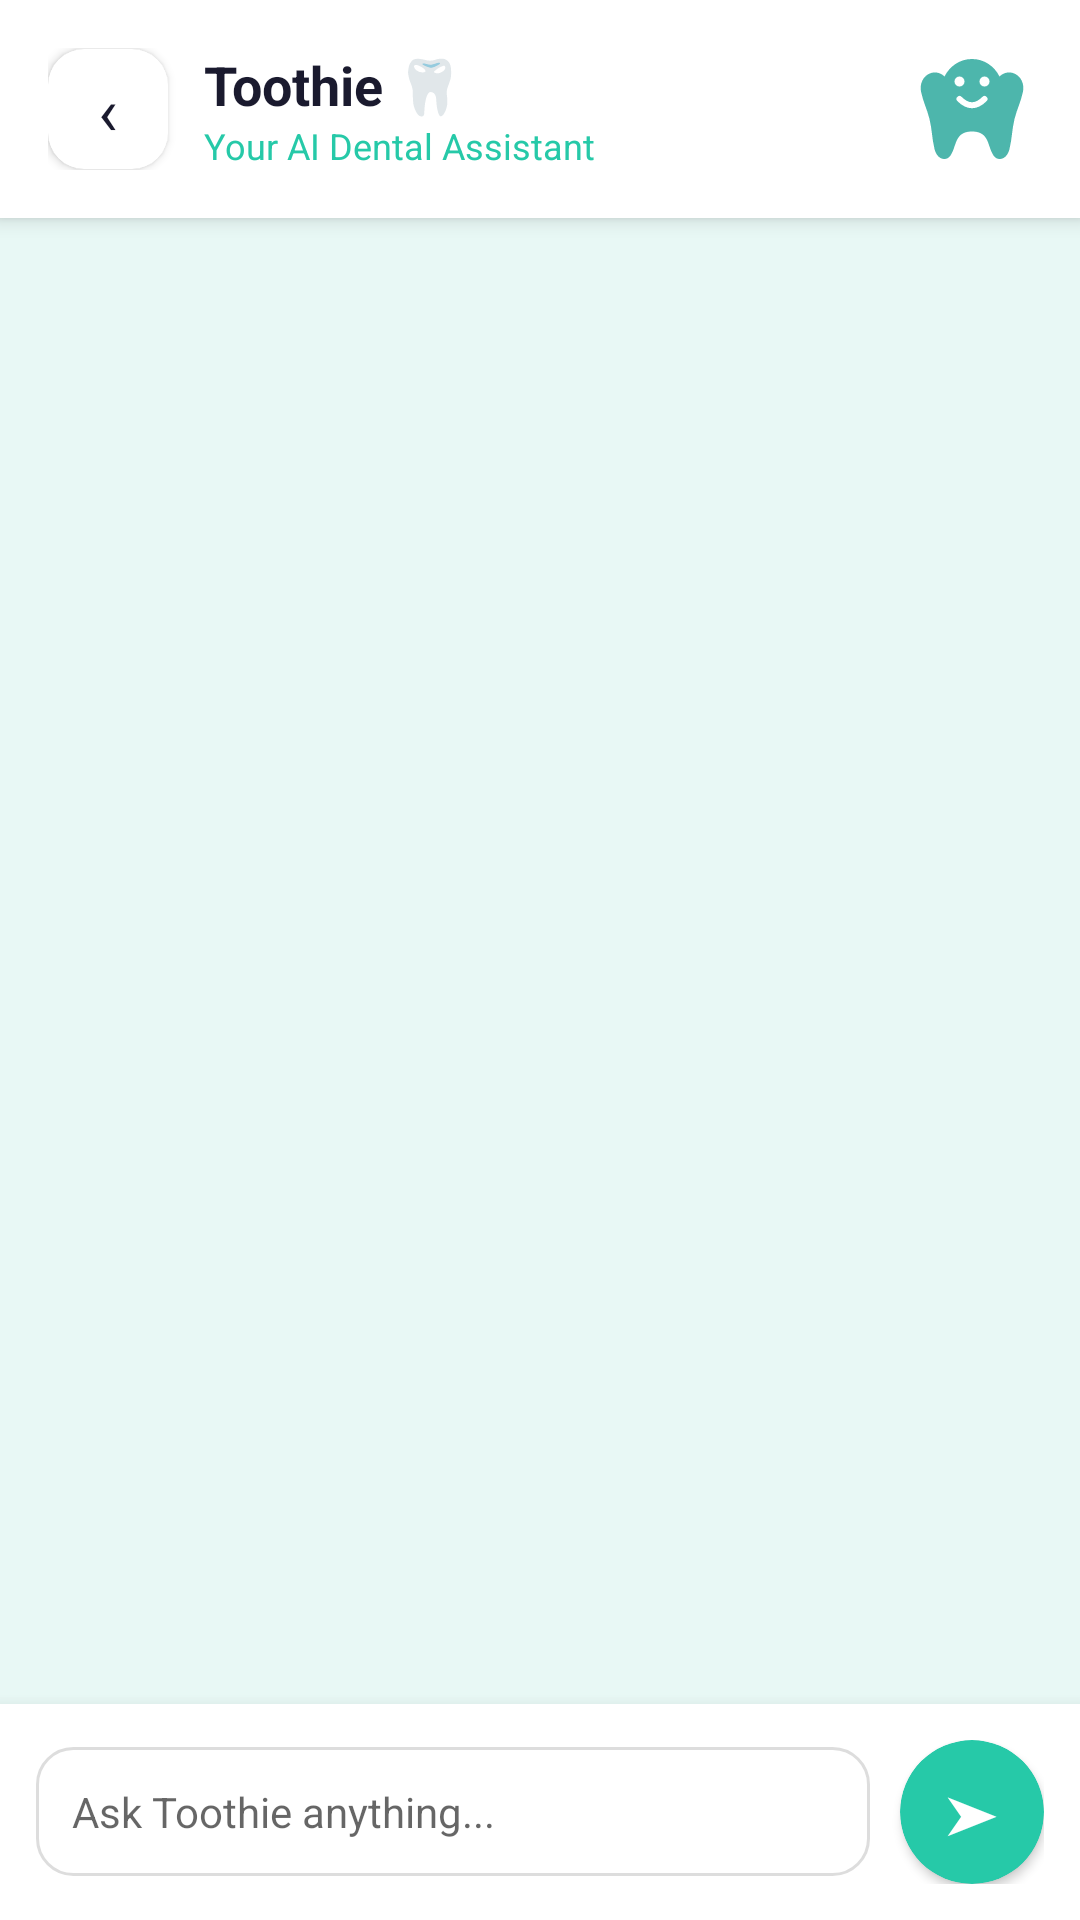

Reconstruct the res/layout file that produces this screen, plus the resources it refers to.
<!-- AndroidManifest.xml: application theme Theme.AICaries -->
<!-- res/layout/activity_chat.xml -->
<?xml version="1.0" encoding="utf-8"?>
<LinearLayout xmlns:android="http://schemas.android.com/apk/res/android"
    xmlns:app="http://schemas.android.com/apk/res-auto"
    android:layout_width="match_parent"
    android:layout_height="match_parent"
    android:orientation="vertical"
    android:background="@color/background_light">

    
    <LinearLayout
        android:layout_width="match_parent"
        android:layout_height="wrap_content"
        android:orientation="horizontal"
        android:gravity="center_vertical"
        android:padding="16dp"
        android:background="@color/white"
        android:elevation="4dp">

        <androidx.cardview.widget.CardView
            android:id="@+id/btnBack"
            android:layout_width="40dp"
            android:layout_height="40dp"
            app:cardCornerRadius="12dp"
            app:cardElevation="2dp"
            android:layout_marginEnd="12dp">
            <TextView
                android:layout_width="match_parent"
                android:layout_height="match_parent"
                android:text="‹"
                android:textSize="22sp"
                android:gravity="center"
                android:textColor="@color/text_dark"/>
        </androidx.cardview.widget.CardView>

        <LinearLayout
            android:layout_width="0dp"
            android:layout_height="wrap_content"
            android:layout_weight="1"
            android:orientation="vertical">
            <TextView
                android:layout_width="wrap_content"
                android:layout_height="wrap_content"
                android:text="Toothie 🦷"
                android:textSize="18sp"
                android:textStyle="bold"
                android:textColor="@color/text_dark"/>
            <TextView
                android:layout_width="wrap_content"
                android:layout_height="wrap_content"
                android:text="Your AI Dental Assistant"
                android:textSize="12sp"
                android:textColor="@color/teal_main"/>
        </LinearLayout>

        <ImageView
            android:layout_width="40dp"
            android:layout_height="40dp"
            android:src="@drawable/ic_nav_toothie"
            android:scaleType="centerCrop"/>

    </LinearLayout>

    
    <androidx.recyclerview.widget.RecyclerView
        android:id="@+id/rvMessages"
        android:layout_width="match_parent"
        android:layout_height="0dp"
        android:layout_weight="1"
        android:padding="12dp"
        android:clipToPadding="false"/>

    
    <LinearLayout
        android:id="@+id/layoutTyping"
        android:layout_width="wrap_content"
        android:layout_height="wrap_content"
        android:orientation="horizontal"
        android:gravity="center_vertical"
        android:padding="12dp"
        android:visibility="gone">
        <TextView
            android:layout_width="wrap_content"
            android:layout_height="wrap_content"
            android:text="🦷  Toothie is typing..."
            android:textSize="13sp"
            android:textColor="@color/text_light"
            android:textStyle="italic"/>
    </LinearLayout>

    
    <LinearLayout
        android:layout_width="match_parent"
        android:layout_height="wrap_content"
        android:orientation="horizontal"
        android:gravity="center_vertical"
        android:padding="12dp"
        android:background="@color/white"
        android:elevation="8dp">

        <EditText
            android:id="@+id/etMessage"
            android:layout_width="0dp"
            android:layout_height="wrap_content"
            android:layout_weight="1"
            android:hint="Ask Toothie anything..."
            android:textSize="14sp"
            android:textColor="@color/text_dark"
            android:background="@drawable/bg_input_field"
            android:padding="12dp"
            android:maxLines="4"
            android:inputType="textMultiLine"
            android:layout_marginEnd="10dp"/>

        <androidx.cardview.widget.CardView
            android:id="@+id/btnSend"
            android:layout_width="48dp"
            android:layout_height="48dp"
            app:cardCornerRadius="24dp"
            app:cardElevation="2dp"
            app:cardBackgroundColor="@color/teal_main">
            <TextView
                android:layout_width="match_parent"
                android:layout_height="match_parent"
                android:text="➤"
                android:textSize="18sp"
                android:gravity="center"
                android:textColor="@color/white"/>
        </androidx.cardview.widget.CardView>

    </LinearLayout>

</LinearLayout>
<!-- resources referenced by this layout -->
<resources>
  <color name="background_light">#E8F8F5</color>
  <color name="teal_main">#26C9A8</color>
  <color name="text_dark">#1A1A2E</color>
  <color name="text_light">#888888</color>
  <color name="white">#FFFFFF</color>
  <!-- drawable bg_input_field (drawable) -->
  <?xml version="1.0" encoding="utf-8"?>
  <shape xmlns:android="http://schemas.android.com/apk/res/android">
      <corners android:radius="12dp"/>
      <solid android:color="@color/white"/>
      <stroke android:width="1dp" android:color="@color/input_border"/>
  </shape>
  <!-- drawable ic_nav_toothie (drawable) -->
  <?xml version="1.0" encoding="utf-8"?>
  <vector xmlns:android="http://schemas.android.com/apk/res/android"
      android:width="24dp"
      android:height="24dp"
      android:viewportWidth="24"
      android:viewportHeight="24">
  
      
      <path
          android:fillColor="#4DB6AC"
          android:pathData="M12,2 C9.5,2 7.5,3.5 6.5,5.5 C5.8,4.8 4.8,4.5 3.8,4.8 C2.2,5.3 1.5,7 1.8,8.5 C2.2,10.5 3,12 3.5,14 C4,16 4,18 4.5,20 C4.8,21.2 5.5,22 6.5,22 C7.5,22 8,21 8.5,19.5 C9,18 9.5,16.5 12,16.5 C14.5,16.5 15,18 15.5,19.5 C16,21 16.5,22 17.5,22 C18.5,22 19.2,21.2 19.5,20 C20,18 20,16 20.5,14 C21,12 21.8,10.5 22.2,8.5 C22.5,7 21.8,5.3 20.2,4.8 C19.2,4.5 18.2,4.8 17.5,5.5 C16.5,3.5 14.5,2 12,2Z"/>
  
      
      <path
          android:fillColor="#FFFFFF"
          android:pathData="M9.5,6.5 m-1,0 a1,1 0 1,0 2,0 a1,1 0 1,0 -2,0"/>
  
      
      <path
          android:fillColor="#FFFFFF"
          android:pathData="M14.5,6.5 m-1,0 a1,1 0 1,0 2,0 a1,1 0 1,0 -2,0"/>
  
      
      <path
          android:pathData="M9.5,10 Q12,12.5 14.5,10"
          android:strokeColor="#FFFFFF"
          android:strokeWidth="1.2"
          android:strokeLineCap="round"
          android:fillColor="#00000000"/>
  
  </vector>
  <style name="Theme.AICaries" parent="Theme.MaterialComponents.Light.NoActionBar">
          <item name="colorPrimary">@color/teal_main</item>
          <item name="colorPrimaryVariant">@color/teal_dark</item>
          <item name="colorOnPrimary">@color/white</item>
          <item name="android:windowBackground">@color/background_light</item>
          <item name="android:statusBarColor">@color/background_light</item>
          <item name="android:windowLightStatusBar">true</item>
      </style>
  <color name="input_border">#DDDDDD</color>
  <color name="teal_dark">#1BA88A</color>
</resources>
